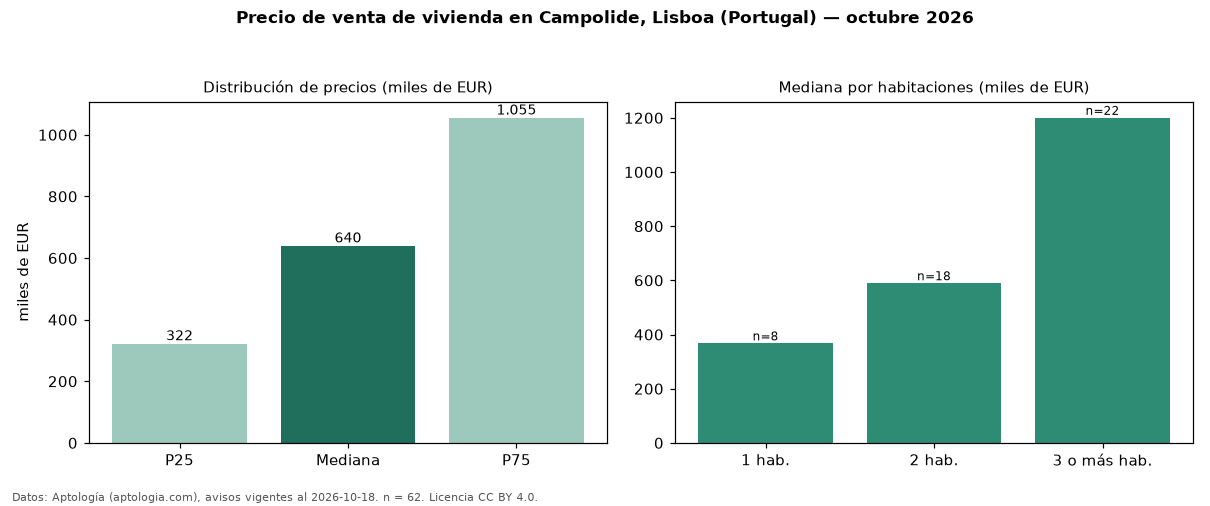

The file beside this chart, header and first rows:
seccion, metrica, valor, moneda, n
precio, p25, 322500, EUR, 62
precio, mediana, 640000, EUR, 62
precio, p75, 1055000, EUR, 62
precio, minimo, 149000, EUR, 62
precio, maximo, 1718000, EUR, 62
m2, mediana_precio_m2, 7682, EUR, 59
m2, area_mediana_m2, 83.0, m2, 59
banos, mediana_banos, 2.0, , 
parqueadero, pct_con_parqueadero, 51.6, %, 62
habitaciones, 1, 367500, EUR, 8
habitaciones, 2, 589500, EUR, 18
habitaciones, 3+, 1200000, EUR, 22
fuente, fecha_datos, 2026-10-18, , 
fuente, atribucion, https://www.aptologia.com/pt/venda/lisbo…, , 
fuente, licencia, CC BY 4.0, , 
